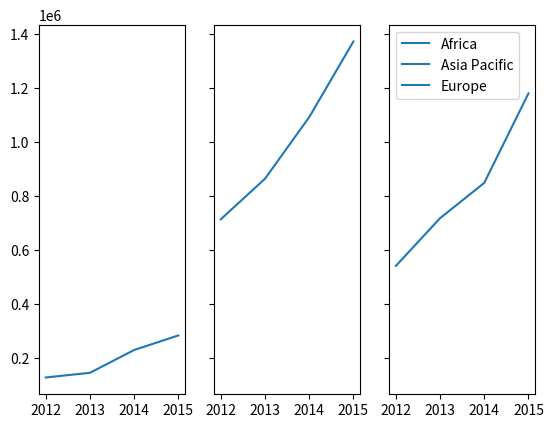

This chart was generated by the following Python code:
# Different plots presented in a single plot object are commonly referred to as subplots
# If you want to analyse the number of purchases across different categories, then you can make multiple bar charts for each category: for instance, one for male buyers and one for female buyers.
# These two charts, placed next to each other, make it easy to compare the buying patterns of the male and female consumers.

import matplotlib.pyplot as plt
import numpy as np

# data
years = np.array(['2012', '2013', '2014', '2015'])
sales_Africa = np.array([127187.27, 144480.70, 229068.79, 283036.44])
sales_Asia_Pacific = np.array([713658.22, 863983.97, 1092231.65, 1372784.40])
sales_Europe = np.array([540750.63, 717611.40, 848670.24, 1180303.95])

fig,ax = plt.subplots(ncols=3 , sharey=True)

africa, = ax[0].plot(years,sales_Africa)
asia, = ax[1].plot(years,sales_Asia_Pacific)
europe, = ax[2].plot(years,sales_Europe)

plt.legend([africa,asia,europe],["Africa","Asia Pacific","Europe"])

plt.show()